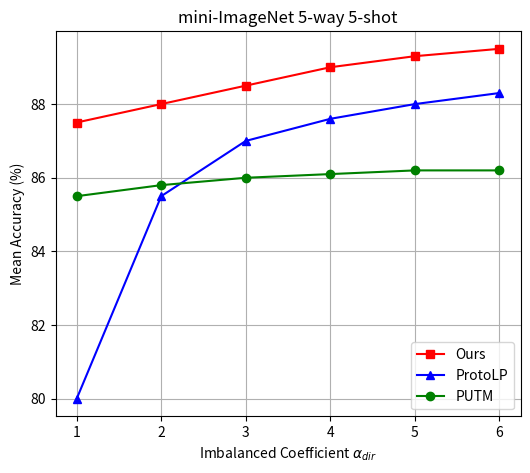

The matplotlib source for this figure:
import matplotlib.pyplot as plt

# 估计的数据
alpha_dir = [1, 2, 3, 4, 5, 6]
# ours = [87.5, 88.0, 88.5, 89.0, 89.3, 89.5]
# protolp = [80.0, 85.5, 87.0, 87.6, 88.0, 88.3]
# putm = [85.5, 85.8, 86.0, 86.1, 86.2, 86.2]
# alpha_tim = [82.0, 82.5, 83.0, 83.5, 83.5, 84.0]
# tim = [81.0, 82.0, 83.0, 83.5, 83.5, 83.5]
# pt_map = [72.0, 73.5, 75.0, 76.5, 78.0, 79.5]



ours = [87.5, 88.0, 88.5, 89.0, 89.3, 89.5]
protolp = [80.0, 85.5, 87.0, 87.6, 88.0, 88.3]
putm = [85.5, 85.8, 86.0, 86.1, 86.2, 86.2]
# 创建图表
plt.figure(figsize=(6, 5))
plt.plot(alpha_dir, ours, 's-', label='Ours', color='red')
plt.plot(alpha_dir, protolp, '^-', label='ProtoLP', color='blue')
plt.plot(alpha_dir, putm, 'o-', label='PUTM', color='green')
# plt.plot(alpha_dir, alpha_tim, 'd-', label='α-TIM', color='orange')
# plt.plot(alpha_dir, tim, 'p-', label='TIM', color='brown')
# plt.plot(alpha_dir, pt_map, 'h-', label='PT-MAP', color='gray')

# 添加标签和标题
plt.xlabel('Imbalanced Coefficient $\\alpha_{dir}$')
plt.ylabel('Mean Accuracy (%)')
plt.title('mini-ImageNet 5-way 5-shot')
plt.legend()
plt.grid(True)

# 显示图表
plt.show()
